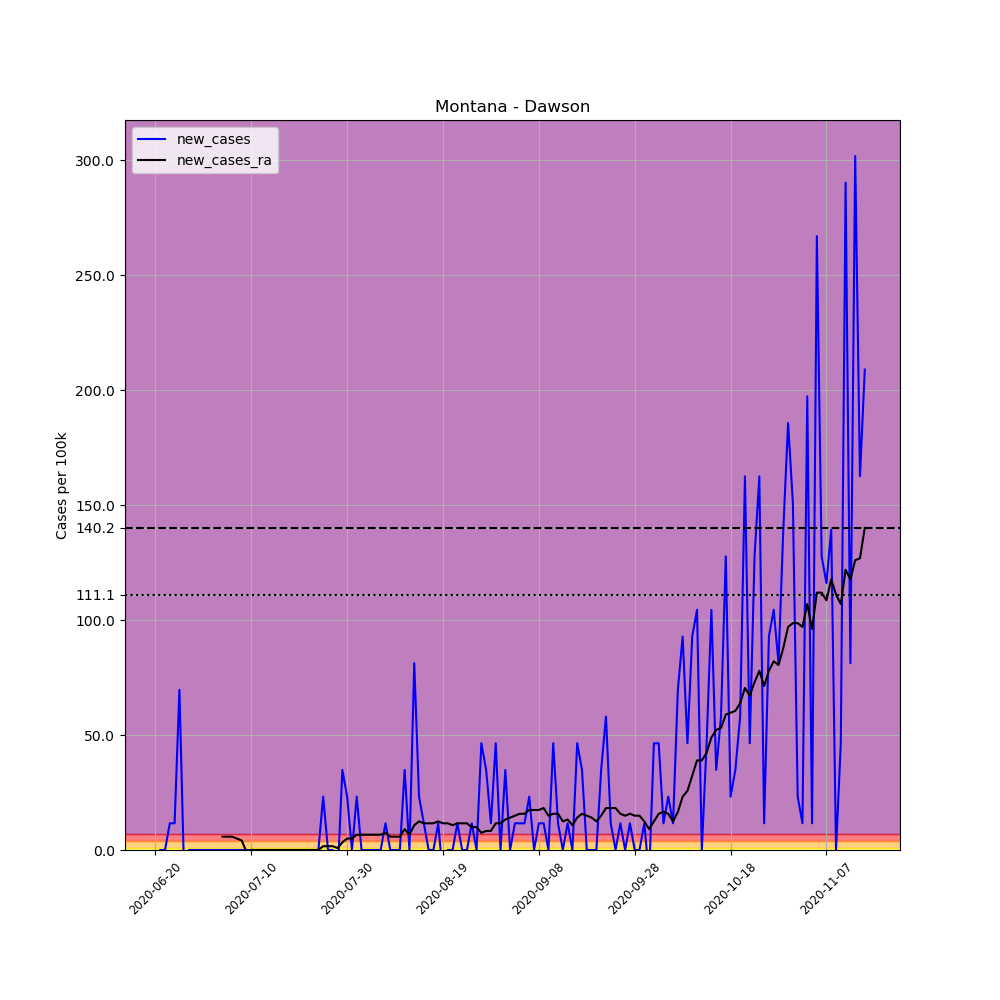

Values plotted in this chart, from the file beside it:
, date, county, state, fips, cases, deaths, COUNTY, STNAME, CTYNAME, POPESTIMATE2019, per_100k, new_cases, new_cases_ra
697871, 2020-06-20, Dawson, Montana, 30021, 1, 0, 21, Montana, Dawson, 8613, 11.61, , 
697872, 2020-06-21, Dawson, Montana, 30021, 1, 0, 21, Montana, Dawson, 8613, 11.61, 0.0, 
697873, 2020-06-22, Dawson, Montana, 30021, 1, 0, 21, Montana, Dawson, 8613, 11.61, 0.0, 
697874, 2020-06-23, Dawson, Montana, 30021, 2, 0, 21, Montana, Dawson, 8613, 23.22, 11.61, 
697875, 2020-06-24, Dawson, Montana, 30021, 3, 0, 21, Montana, Dawson, 8613, 34.83, 11.61, 
697876, 2020-06-25, Dawson, Montana, 30021, 9, 0, 21, Montana, Dawson, 8613, 104.5, 69.66, 
697877, 2020-06-26, Dawson, Montana, 30021, 8, 0, 21, Montana, Dawson, 8613, 92.88, -11.61, 
697878, 2020-06-27, Dawson, Montana, 30021, 8, 0, 21, Montana, Dawson, 8613, 92.88, 0.0, 
697879, 2020-06-28, Dawson, Montana, 30021, 8, 0, 21, Montana, Dawson, 8613, 92.88, 0.0, 
697880, 2020-06-29, Dawson, Montana, 30021, 8, 0, 21, Montana, Dawson, 8613, 92.88, 0.0, 
697881, 2020-06-30, Dawson, Montana, 30021, 8, 0, 21, Montana, Dawson, 8613, 92.88, 0.0, 
697882, 2020-07-01, Dawson, Montana, 30021, 8, 0, 21, Montana, Dawson, 8613, 92.88, 0.0, 
697883, 2020-07-02, Dawson, Montana, 30021, 8, 0, 21, Montana, Dawson, 8613, 92.88, 0.0, 
697884, 2020-07-03, Dawson, Montana, 30021, 8, 0, 21, Montana, Dawson, 8613, 92.88, 0.0, 
697885, 2020-07-04, Dawson, Montana, 30021, 8, 0, 21, Montana, Dawson, 8613, 92.88, 0.0, 5.805
697886, 2020-07-05, Dawson, Montana, 30021, 8, 0, 21, Montana, Dawson, 8613, 92.88, 0.0, 5.805
697887, 2020-07-06, Dawson, Montana, 30021, 8, 0, 21, Montana, Dawson, 8613, 92.88, 0.0, 5.805
697888, 2020-07-07, Dawson, Montana, 30021, 8, 0, 21, Montana, Dawson, 8613, 92.88, 0.0, 4.976
697889, 2020-07-08, Dawson, Montana, 30021, 8, 0, 21, Montana, Dawson, 8613, 92.88, 0.0, 4.147
697890, 2020-07-09, Dawson, Montana, 30021, 8, 0, 21, Montana, Dawson, 8613, 92.88, 0.0, -0.8293
697891, 2020-07-10, Dawson, Montana, 30021, 8, 0, 21, Montana, Dawson, 8613, 92.88, 0.0, 5.075305255429287e-16
697892, 2020-07-11, Dawson, Montana, 30021, 8, 0, 21, Montana, Dawson, 8613, 92.88, 0.0, 5.075305255429287e-16
697893, 2020-07-12, Dawson, Montana, 30021, 8, 0, 21, Montana, Dawson, 8613, 92.88, 0.0, 5.075305255429287e-16
697894, 2020-07-13, Dawson, Montana, 30021, 8, 0, 21, Montana, Dawson, 8613, 92.88, 0.0, 5.075305255429287e-16
697895, 2020-07-14, Dawson, Montana, 30021, 8, 0, 21, Montana, Dawson, 8613, 92.88, 0.0, 5.075305255429287e-16
697896, 2020-07-15, Dawson, Montana, 30021, 8, 0, 21, Montana, Dawson, 8613, 92.88, 0.0, 5.075305255429287e-16
697897, 2020-07-16, Dawson, Montana, 30021, 8, 0, 21, Montana, Dawson, 8613, 92.88, 0.0, 5.075305255429287e-16
697898, 2020-07-17, Dawson, Montana, 30021, 8, 0, 21, Montana, Dawson, 8613, 92.88, 0.0, 5.075305255429287e-16
697899, 2020-07-18, Dawson, Montana, 30021, 8, 0, 21, Montana, Dawson, 8613, 92.88, 0.0, 5.075305255429287e-16
697900, 2020-07-19, Dawson, Montana, 30021, 8, 0, 21, Montana, Dawson, 8613, 92.88, 0.0, 5.075305255429287e-16
697901, 2020-07-20, Dawson, Montana, 30021, 8, 0, 21, Montana, Dawson, 8613, 92.88, 0.0, 5.075305255429287e-16
697902, 2020-07-21, Dawson, Montana, 30021, 8, 0, 21, Montana, Dawson, 8613, 92.88, 0.0, 5.075305255429287e-16
697903, 2020-07-22, Dawson, Montana, 30021, 8, 0, 21, Montana, Dawson, 8613, 92.88, 0.0, 5.075305255429287e-16
697904, 2020-07-23, Dawson, Montana, 30021, 8, 0, 21, Montana, Dawson, 8613, 92.88, 0.0, 5.075305255429287e-16
697905, 2020-07-24, Dawson, Montana, 30021, 8, 0, 21, Montana, Dawson, 8613, 92.88, 0.0, 5.075305255429287e-16
697906, 2020-07-25, Dawson, Montana, 30021, 10, 0, 21, Montana, Dawson, 8613, 116.1, 23.22, 1.659
697907, 2020-07-26, Dawson, Montana, 30021, 10, 0, 21, Montana, Dawson, 8613, 116.1, 0.0, 1.659
697908, 2020-07-27, Dawson, Montana, 30021, 10, 0, 21, Montana, Dawson, 8613, 116.1, 0.0, 1.659
697909, 2020-07-28, Dawson, Montana, 30021, 9, 0, 21, Montana, Dawson, 8613, 104.5, -11.61, 0.8293
697910, 2020-07-29, Dawson, Montana, 30021, 12, 0, 21, Montana, Dawson, 8613, 139.3, 34.83, 3.317
697911, 2020-07-30, Dawson, Montana, 30021, 14, 0, 21, Montana, Dawson, 8613, 162.5, 23.22, 4.976
697912, 2020-07-31, Dawson, Montana, 30021, 14, 0, 21, Montana, Dawson, 8613, 162.5, 0.0, 4.976
697913, 2020-08-01, Dawson, Montana, 30021, 16, 0, 21, Montana, Dawson, 8613, 185.8, 23.22, 6.634
697914, 2020-08-02, Dawson, Montana, 30021, 16, 0, 21, Montana, Dawson, 8613, 185.8, 0.0, 6.634
697915, 2020-08-03, Dawson, Montana, 30021, 16, 0, 21, Montana, Dawson, 8613, 185.8, 0.0, 6.634
697916, 2020-08-04, Dawson, Montana, 30021, 16, 0, 21, Montana, Dawson, 8613, 185.8, 0.0, 6.634
697917, 2020-08-05, Dawson, Montana, 30021, 16, 0, 21, Montana, Dawson, 8613, 185.8, 0.0, 6.634
697918, 2020-08-06, Dawson, Montana, 30021, 16, 0, 21, Montana, Dawson, 8613, 185.8, 0.0, 6.634
697919, 2020-08-07, Dawson, Montana, 30021, 17, 0, 21, Montana, Dawson, 8613, 197.4, 11.61, 7.464
697920, 2020-08-08, Dawson, Montana, 30021, 17, 0, 21, Montana, Dawson, 8613, 197.4, 0.0, 5.805
697921, 2020-08-09, Dawson, Montana, 30021, 17, 0, 21, Montana, Dawson, 8613, 197.4, 0.0, 5.805
697922, 2020-08-10, Dawson, Montana, 30021, 17, 0, 21, Montana, Dawson, 8613, 197.4, 0.0, 5.805
697923, 2020-08-11, Dawson, Montana, 30021, 20, 0, 21, Montana, Dawson, 8613, 232.2, 34.83, 9.122
697924, 2020-08-12, Dawson, Montana, 30021, 20, 0, 21, Montana, Dawson, 8613, 232.2, 0.0, 6.634
697925, 2020-08-13, Dawson, Montana, 30021, 27, 0, 21, Montana, Dawson, 8613, 313.5, 81.27, 10.78
697926, 2020-08-14, Dawson, Montana, 30021, 29, 0, 21, Montana, Dawson, 8613, 336.7, 23.22, 12.44
697927, 2020-08-15, Dawson, Montana, 30021, 30, 0, 21, Montana, Dawson, 8613, 348.3, 11.61, 11.61
697928, 2020-08-16, Dawson, Montana, 30021, 30, 0, 21, Montana, Dawson, 8613, 348.3, 0.0, 11.61
697929, 2020-08-17, Dawson, Montana, 30021, 30, 0, 21, Montana, Dawson, 8613, 348.3, 0.0, 11.61
697930, 2020-08-18, Dawson, Montana, 30021, 31, 0, 21, Montana, Dawson, 8613, 359.9, 11.61, 12.44
... 89 more rows
